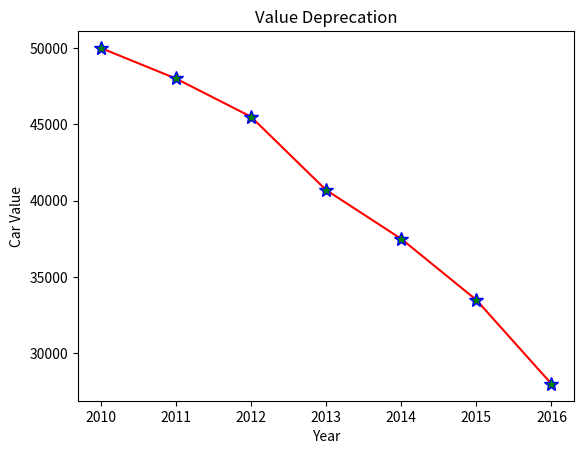

This chart was generated by the following Python code:
from numpy import array
from matplotlib import pyplot as plt

year = array([2010,2011,2012,2013,2014,2015,2016])
car_value = array([50000,48000,45500,40700,37500,33500,28000])

plt.xlabel("Year")
plt.ylabel("Car Value")
plt.title("Value Deprecation")
plt.plot(year,car_value, ls = "-",color="red",marker="*",mfc="g",ms="10",mec="b")
plt.show()